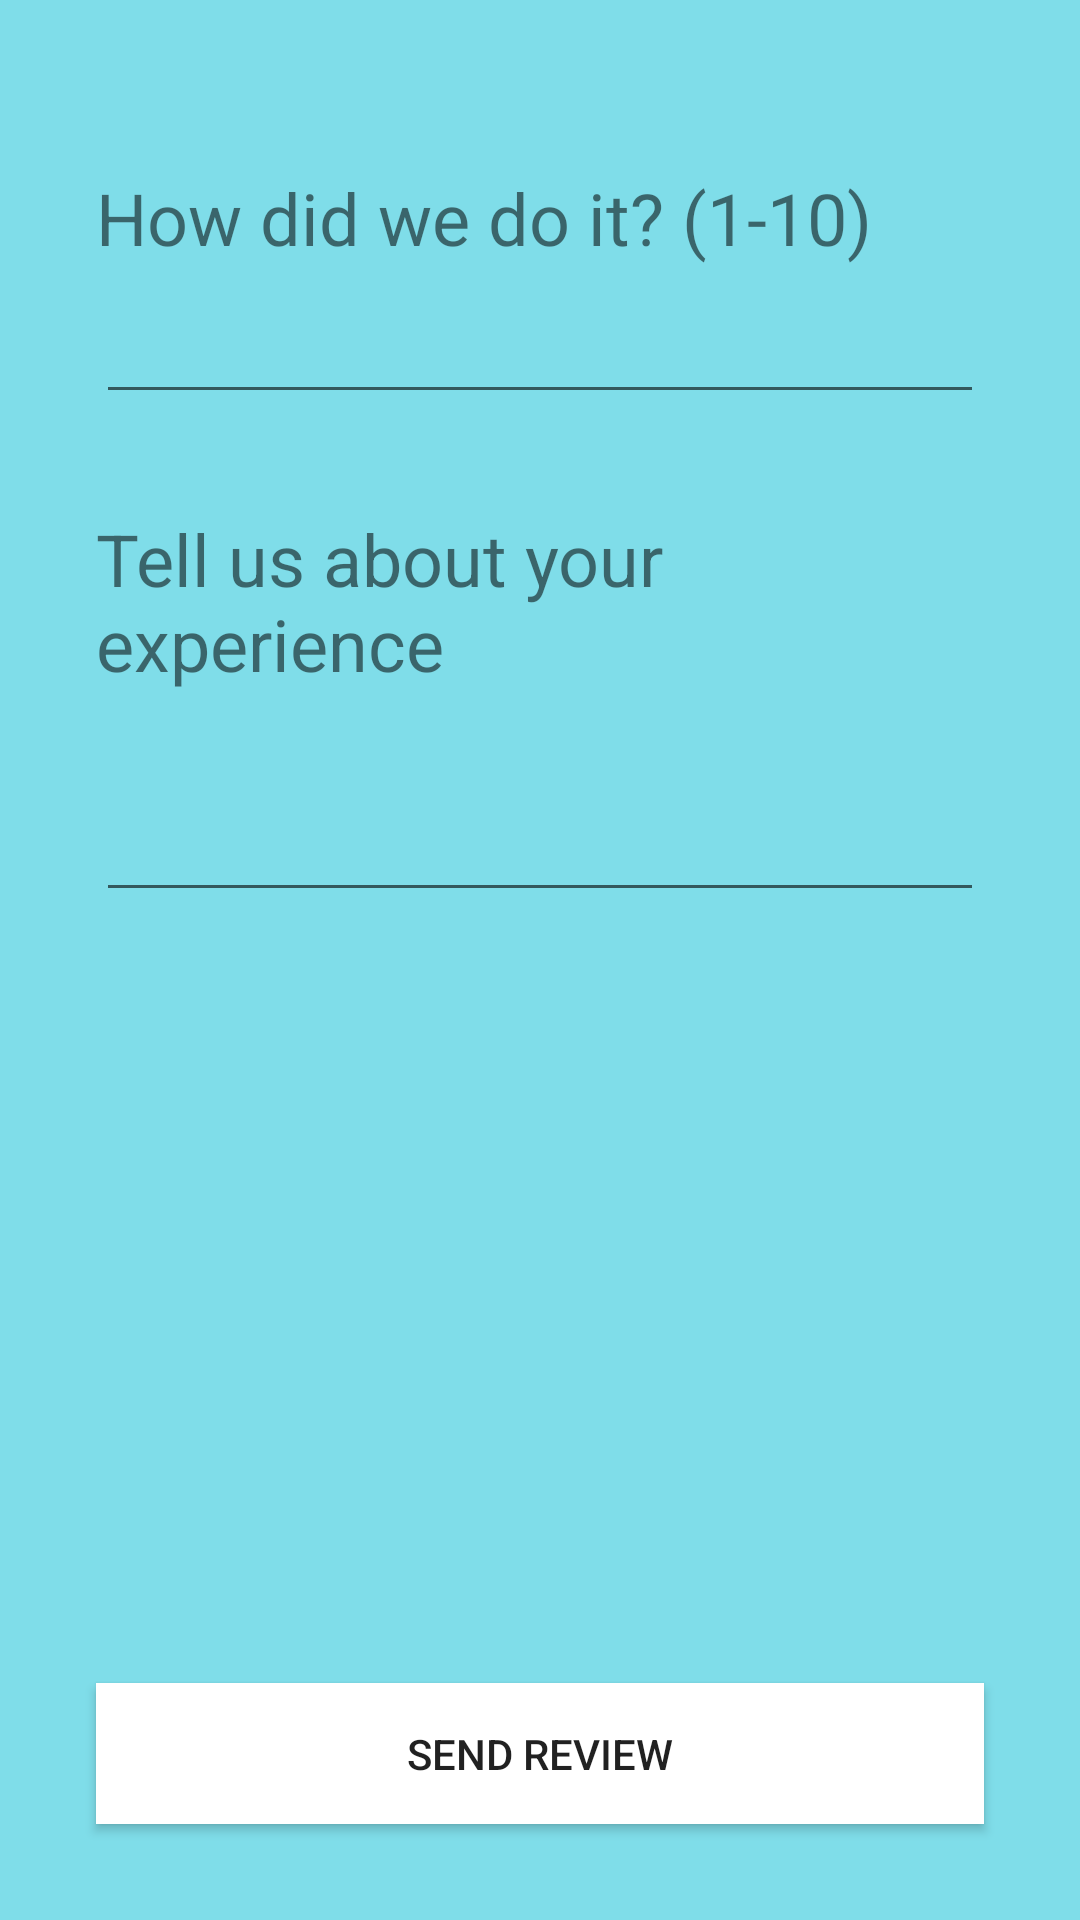

Android layout source for this screen:
<!-- AndroidManifest.xml: application theme Theme.FTTApp -->
<!-- res/layout/review_screen.xml -->
<?xml version="1.0" encoding="utf-8"?>
<androidx.constraintlayout.widget.ConstraintLayout xmlns:android="http://schemas.android.com/apk/res/android"
    xmlns:app="http://schemas.android.com/apk/res-auto"
    xmlns:tools="http://schemas.android.com/tools"
    android:layout_width="match_parent"
    android:layout_height="match_parent"
    android:background="#8000BCD4"
    tools:context=".ReviewScreen">

    <Button
        android:id="@+id/sendReviewButton"
        android:layout_width="0dp"
        android:layout_height="47dp"
        android:layout_marginStart="32dp"
        android:layout_marginLeft="32dp"
        android:layout_marginTop="32dp"
        android:layout_marginEnd="32dp"
        android:layout_marginRight="32dp"
        android:layout_marginBottom="32dp"
        android:background="#FFFFFF"
        android:text="Send Review"
        app:layout_constraintBottom_toBottomOf="parent"
        app:layout_constraintEnd_toEndOf="parent"
        app:layout_constraintHorizontal_bias="0.0"
        app:layout_constraintStart_toStartOf="parent"
        app:layout_constraintTop_toBottomOf="@+id/tellExperience"
        app:layout_constraintVertical_bias="1.0" />

    <EditText
        android:id="@+id/tellExperience"
        android:layout_width="0dp"
        android:layout_height="wrap_content"
        android:layout_marginStart="32dp"
        android:layout_marginLeft="32dp"
        android:layout_marginTop="32dp"
        android:layout_marginEnd="32dp"
        android:layout_marginRight="32dp"
        android:layout_marginBottom="32dp"
        android:ems="10"
        android:inputType="textPersonName"
        app:layout_constraintBottom_toBottomOf="parent"
        app:layout_constraintEnd_toEndOf="parent"
        app:layout_constraintHorizontal_bias="0.0"
        app:layout_constraintStart_toStartOf="parent"
        app:layout_constraintTop_toBottomOf="@+id/tellExperienceTextview"
        app:layout_constraintVertical_bias="0.0" />

    <TextView
        android:id="@+id/tellExperienceTextview"
        android:layout_width="0dp"
        android:layout_height="wrap_content"
        android:layout_marginStart="32dp"
        android:layout_marginLeft="32dp"
        android:layout_marginTop="32dp"
        android:layout_marginEnd="32dp"
        android:layout_marginRight="32dp"
        android:layout_marginBottom="32dp"
        android:text="Tell us about your experience"
        android:textSize="24sp"
        app:layout_constraintBottom_toBottomOf="parent"
        app:layout_constraintEnd_toEndOf="parent"
        app:layout_constraintHorizontal_bias="0.0"
        app:layout_constraintStart_toStartOf="parent"
        app:layout_constraintTop_toBottomOf="@+id/numericalReview"
        app:layout_constraintVertical_bias="0.0" />

    <TextView
        android:id="@+id/numericalReviewTextView"
        android:layout_width="0dp"
        android:layout_height="wrap_content"
        android:layout_marginStart="32dp"
        android:layout_marginLeft="32dp"
        android:layout_marginTop="32dp"
        android:layout_marginEnd="32dp"
        android:layout_marginRight="32dp"
        android:layout_marginBottom="32dp"
        android:text="How did we do it? (1-10)"
        android:textSize="24sp"
        app:layout_constraintBottom_toBottomOf="parent"
        app:layout_constraintEnd_toEndOf="parent"
        app:layout_constraintHorizontal_bias="0.0"
        app:layout_constraintStart_toStartOf="parent"
        app:layout_constraintTop_toTopOf="parent"
        app:layout_constraintVertical_bias="0.045" />

    <EditText
        android:id="@+id/numericalReview"
        android:layout_width="0dp"
        android:layout_height="wrap_content"
        android:layout_marginStart="32dp"
        android:layout_marginLeft="32dp"
        android:layout_marginTop="8dp"
        android:layout_marginEnd="32dp"
        android:layout_marginRight="32dp"
        android:layout_marginBottom="32dp"
        android:ems="10"
        android:inputType="textPersonName"
        app:layout_constraintBottom_toBottomOf="parent"
        app:layout_constraintEnd_toEndOf="parent"
        app:layout_constraintHorizontal_bias="0.0"
        app:layout_constraintStart_toStartOf="parent"
        app:layout_constraintTop_toBottomOf="@+id/numericalReviewTextView"
        app:layout_constraintVertical_bias="0.0" />
</androidx.constraintlayout.widget.ConstraintLayout>
<!-- resources referenced by this layout -->
<resources>
  <style name="Theme.FTTApp" parent="Theme.MaterialComponents.DayNight.DarkActionBar">
          
          <item name="colorPrimary">@color/purple_500</item>
          <item name="colorPrimaryVariant">@color/purple_700</item>
          <item name="colorOnPrimary">@color/white</item>
          
          <item name="colorSecondary">@color/teal_200</item>
          <item name="colorSecondaryVariant">@color/teal_700</item>
          <item name="colorOnSecondary">@color/black</item>
          
          <item name="android:statusBarColor" tools:targetApi="21">?attr/colorPrimaryVariant</item>
          
      </style>
  <!-- not gathered from this repository: default colours our renderer supplied (Android Studio template values) -->
  <color name="purple_500">#FF6200EE</color>
  <color name="purple_700">#FF3700B3</color>
  <color name="teal_200">#FF03DAC5</color>
  <color name="teal_700">#FF018786</color>
  <color name="black">#FF000000</color>
  <color name="white">#FFFFFFFF</color>
</resources>
